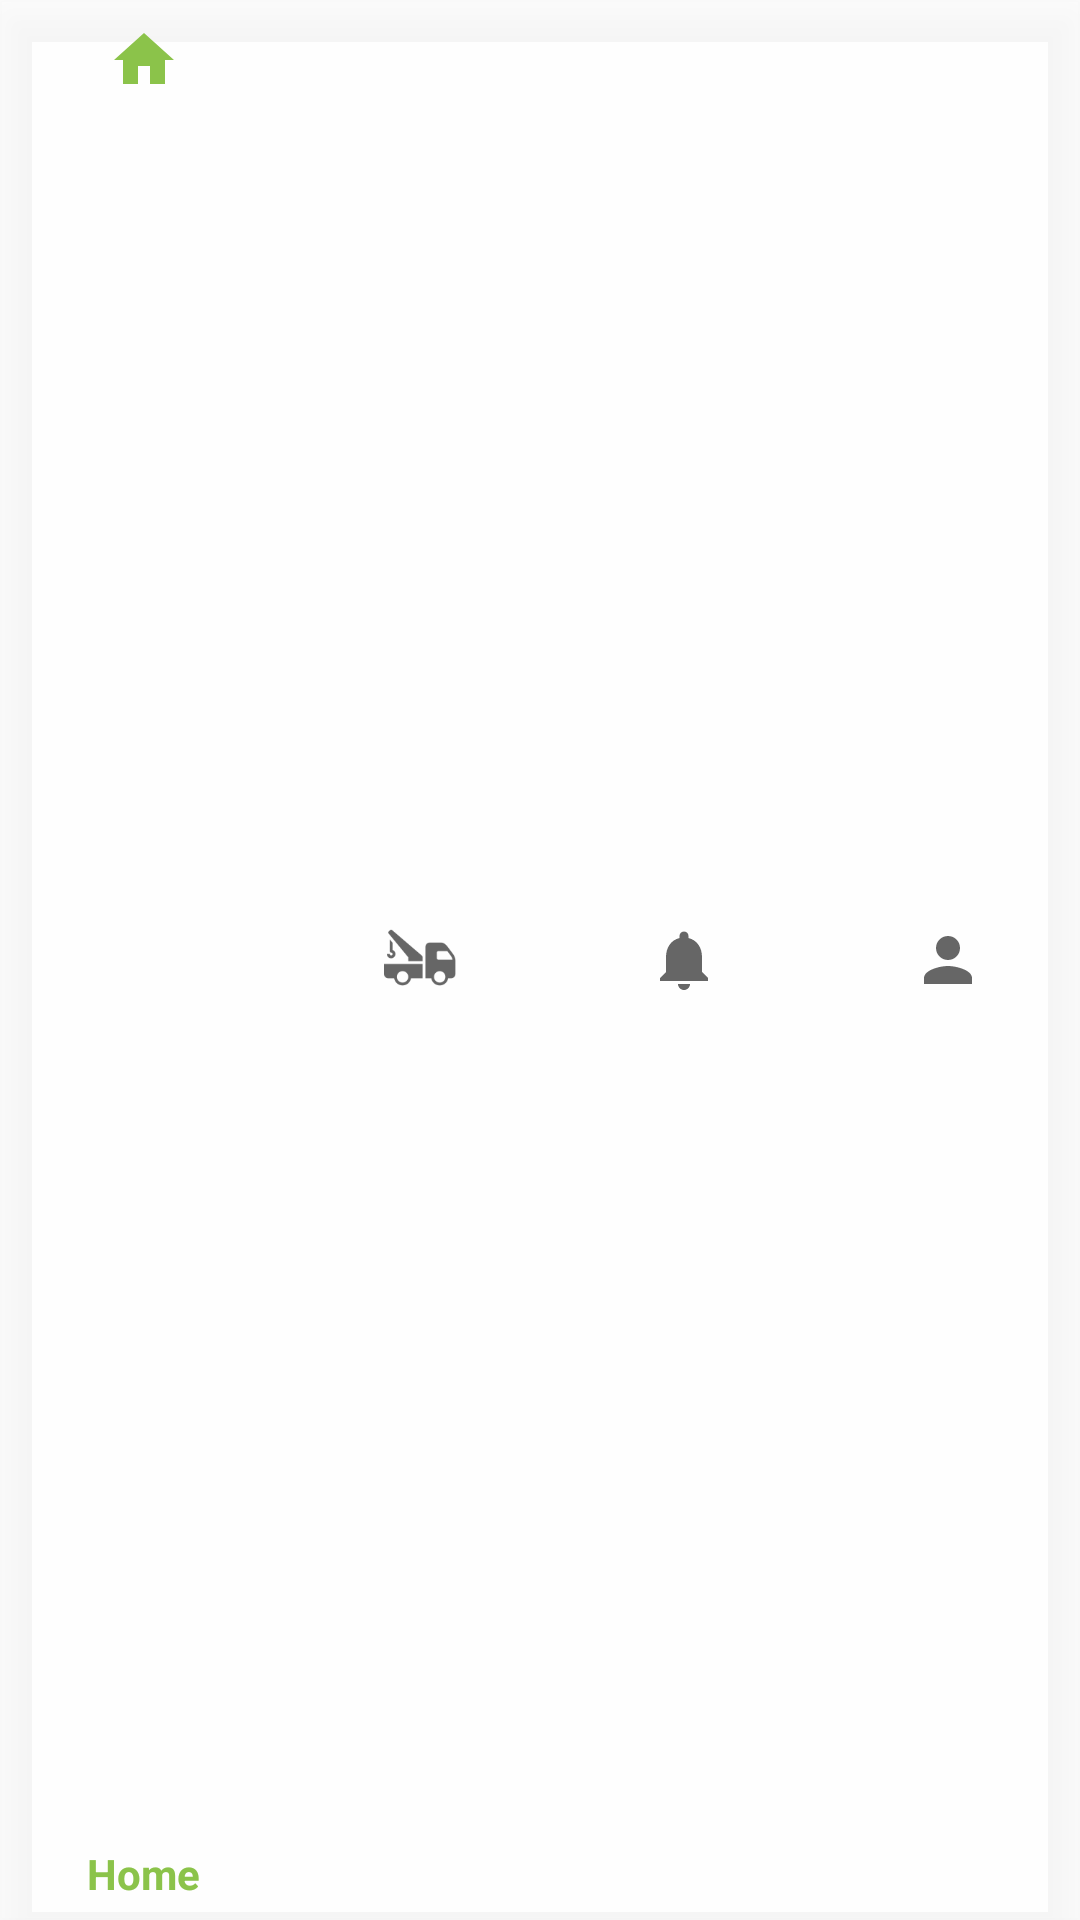

Write the Android layout XML for this screen, with the resource values it uses.
<!-- AndroidManifest.xml: application theme MaterialTheme -->
<!-- res/layout/bottom_nav.xml -->
<?xml version="1.0" encoding="utf-8"?>
    <android.support.design.widget.BottomNavigationView

        xmlns:android="http://schemas.android.com/apk/res/android"
        xmlns:app="http://schemas.android.com/apk/res-auto"
        xmlns:tools="http://schemas.android.com/tools"
        app:layout_behavior="@string/appbar_scrolling_view_behavior"
        tools:context=".activities.MainActivity"
        android:layout_width="match_parent"
        android:layout_height="wrap_content"
        android:layout_alignParentBottom="true"
         android:elevation="8dp"

    android:id="@+id/bottom_nav"
        android:background="#D0FFFFFF"
        app:menu="@menu/main">

    </android.support.design.widget.BottomNavigationView>
<!-- resources referenced by this layout -->
<resources>
  <style name="MaterialTheme" parent="ParentMaterialTheme">
          
  
      </style>
  <style name="ParentMaterialTheme" parent="Theme.AppCompat.Light.NoActionBar">
          
          <item name="colorPrimary">@color/colorPrimary</item>
          <item name="colorPrimaryDark">@color/colorPrimaryDark</item>
          <item name="colorAccent">@color/colorAccent</item>
  
      </style>
  <color name="colorPrimary">#8BC34A</color>
  <color name="colorPrimaryDark">#689F38</color>
  <color name="colorAccent">#D3717171</color>
</resources>
